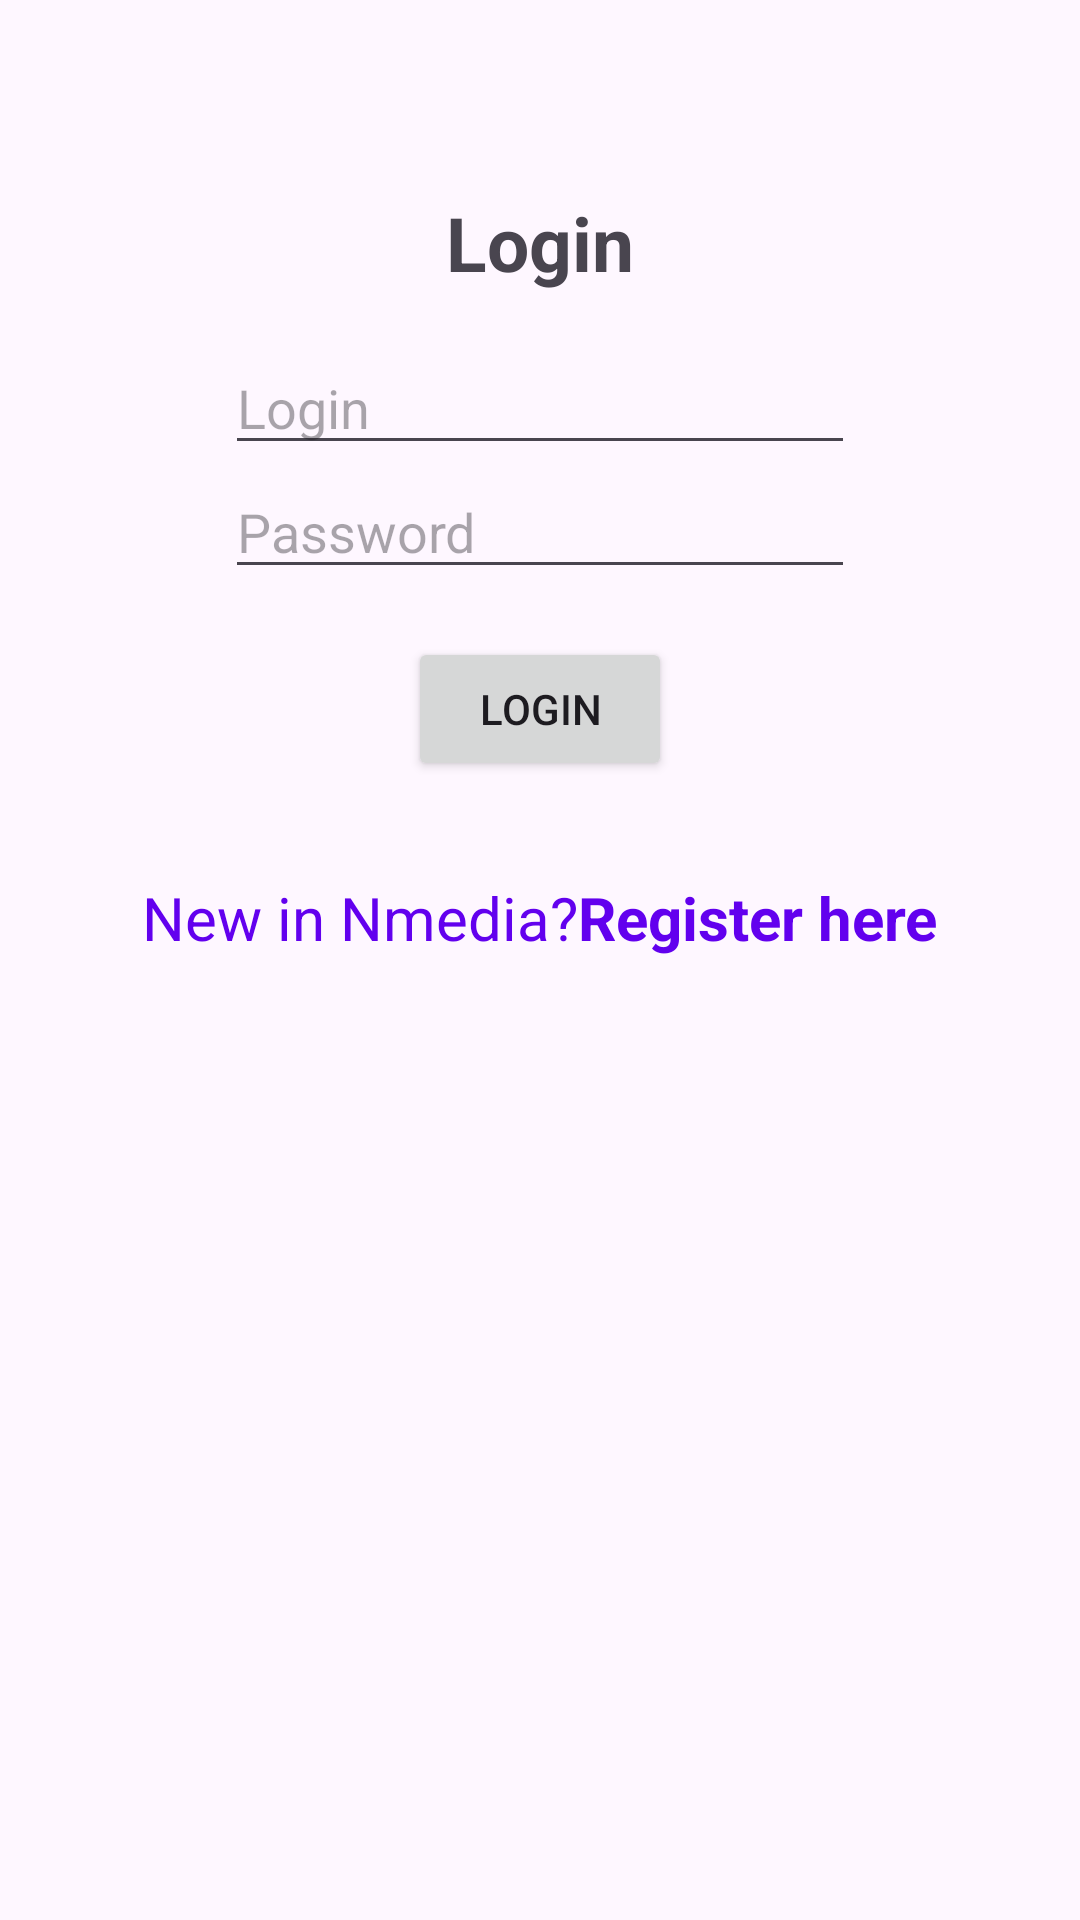

Android layout source for this screen:
<!-- AndroidManifest.xml: application theme Theme.NMedia -->
<!-- res/layout/fragment_sign_in.xml -->
<?xml version="1.0" encoding="utf-8"?>
<LinearLayout xmlns:android="http://schemas.android.com/apk/res/android"
    android:layout_width="match_parent"
    android:layout_height="match_parent"
    android:orientation="vertical">

    <TextView
        android:id="@+id/hedderTxt"
        android:layout_width="wrap_content"
        android:layout_height="wrap_content"
        android:layout_gravity="center"
        android:layout_marginTop="?attr/actionBarSize"
        android:gravity="center"
        android:text="Login"
        android:textSize="25dp"
        android:textStyle="bold" />

    <EditText
        android:id="@+id/txtLogin"
        android:layout_width="wrap_content"
        android:layout_height="wrap_content"
        android:layout_gravity="center"
        android:layout_marginTop="@dimen/defaultMargin"
        android:ems="10"
        android:hint="Login" />


    <EditText
        android:id="@+id/txtPassword"
        android:layout_width="wrap_content"
        android:layout_height="wrap_content"
        android:layout_gravity="center"
        android:ems="10"
        android:hint="Password"
        android:inputType="textPassword" />

    <Button
        android:id="@+id/btnLogin"
        android:layout_width="wrap_content"
        android:layout_height="wrap_content"
        android:layout_gravity="center"
        android:layout_margin="@dimen/defaultMargin"
        android:text="Login" />

    <LinearLayout
        android:id="@+id/signUpHintButton"
        android:layout_width="match_parent"
        android:layout_height="wrap_content"
        android:layout_marginTop="@dimen/defaultMargin"
        android:layout_marginBottom="@dimen/defaultMargin"
        android:orientation="horizontal">

        <TextView
            android:layout_width="wrap_content"
            android:layout_height="wrap_content"
            android:layout_weight="1"
            android:gravity="end"
            android:maxLines="1"
            android:text="New in Nmedia?"
            android:textColor="@color/design_default_color_primary"
            android:textSize="20dp" />

        <TextView
            android:layout_width="wrap_content"
            android:layout_height="wrap_content"
            android:layout_weight="1"
            android:gravity="start"
            android:maxLines="1"
            android:text="Register here"
            android:textColor="@color/design_default_color_primary"
            android:textSize="20dp"
            android:textStyle="bold" />
    </LinearLayout>
</LinearLayout>
<!-- resources referenced by this layout -->
<resources>
  <dimen name="defaultMargin">16dp</dimen>
  <style name="Theme.NMedia" parent="Theme.Material3.Light" />
</resources>
